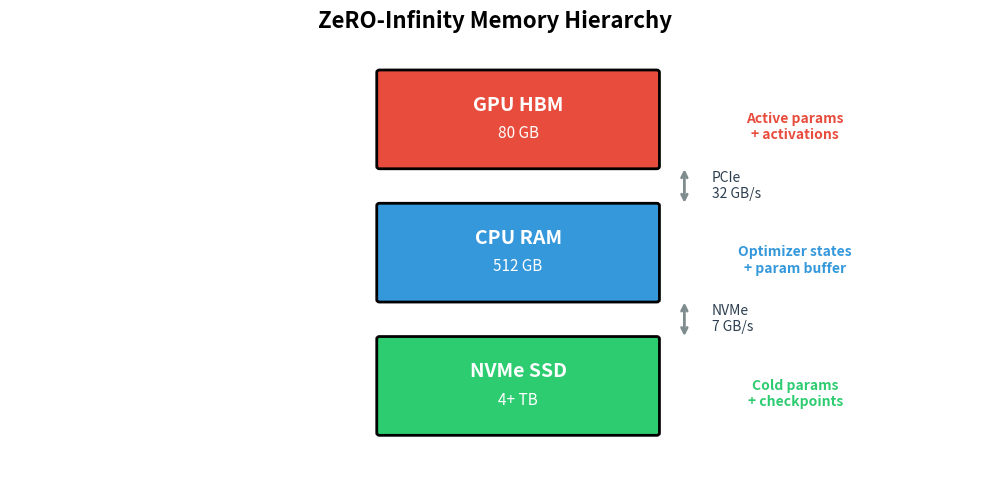

Source code (Python): (Note: this script raises an exception after producing the figure.)
"""
Memory Hierarchy for ZeRO-Infinity: GPU → CPU → NVMe.
Shows bandwidth and capacity at each level.
"""
import os
import matplotlib.pyplot as plt
import matplotlib.patches as patches

COLORS = {
    "gpu": "#e74c3c",
    "cpu": "#3498db",
    "nvme": "#2ecc71",
    "arrow": "#7f8c8d",
    "text": "#2c3e50",
}

def draw_tier(ax, x, y, w, h, color, label, capacity, bandwidth):
    rect = patches.FancyBboxPatch(
        (x, y), w, h,
        boxstyle="round,pad=0.03",
        linewidth=2, edgecolor="black", facecolor=color
    )
    ax.add_patch(rect)
    ax.text(x + w/2, y + h*0.65, label, ha="center", va="center", 
            fontsize=14, fontweight="bold", color="white")
    ax.text(x + w/2, y + h*0.35, capacity, ha="center", va="center", 
            fontsize=11, color="white")

def main():
    fig, ax = plt.subplots(figsize=(10, 5))
    ax.set_xlim(-0.5, 10)
    ax.set_ylim(-0.5, 5)
    ax.axis("off")
    ax.set_title("ZeRO-Infinity Memory Hierarchy", fontsize=16, fontweight="bold", pad=15)
    
    # Draw tiers (top to bottom: GPU → CPU → NVMe)
    tier_w = 3.0
    tier_h = 1.2
    center_x = 3.5
    
    # GPU tier
    draw_tier(ax, center_x, 3.5, tier_w, tier_h, COLORS["gpu"], 
              "GPU HBM", "80 GB", "1.5 TB/s")
    
    # CPU tier
    draw_tier(ax, center_x, 1.8, tier_w, tier_h, COLORS["cpu"],
              "CPU RAM", "512 GB", "100 GB/s")
    
    # NVMe tier
    draw_tier(ax, center_x, 0.1, tier_w, tier_h, COLORS["nvme"],
              "NVMe SSD", "4+ TB", "7 GB/s")
    
    # Arrows with bandwidth labels
    arrow_x = center_x + tier_w + 0.3
    
    # GPU ↔ CPU
    ax.annotate("", xy=(arrow_x, 3.5), xytext=(arrow_x, 3.0),
                arrowprops=dict(arrowstyle="<->", color=COLORS["arrow"], lw=2))
    ax.text(arrow_x + 0.3, 3.25, "PCIe\n32 GB/s", fontsize=10, va="center", color=COLORS["text"])
    
    # CPU ↔ NVMe
    ax.annotate("", xy=(arrow_x, 1.8), xytext=(arrow_x, 1.3),
                arrowprops=dict(arrowstyle="<->", color=COLORS["arrow"], lw=2))
    ax.text(arrow_x + 0.3, 1.55, "NVMe\n7 GB/s", fontsize=10, va="center", color=COLORS["text"])
    
    # What's stored at each level (right side)
    info_x = 8.0
    ax.text(info_x, 4.0, "Active params\n+ activations", fontsize=10, 
            ha="center", va="center", color=COLORS["gpu"], fontweight="bold")
    ax.text(info_x, 2.3, "Optimizer states\n+ param buffer", fontsize=10,
            ha="center", va="center", color=COLORS["cpu"], fontweight="bold")
    ax.text(info_x, 0.6, "Cold params\n+ checkpoints", fontsize=10,
            ha="center", va="center", color=COLORS["nvme"], fontweight="bold")
    
    plt.tight_layout()
    
    script_dir = os.path.dirname(os.path.abspath(__file__))
    script_name = os.path.splitext(os.path.basename(__file__))[0]
    output_path = os.path.join(script_dir, f"{script_name}.png")
    plt.savefig(
        output_path,
        dpi=300,
        bbox_inches="tight",
        facecolor="white",
        edgecolor="none",
        pad_inches=0.08,
    )
    print(f"Saved figure to: {output_path}")
    plt.close()

if __name__ == "__main__":
    main()
